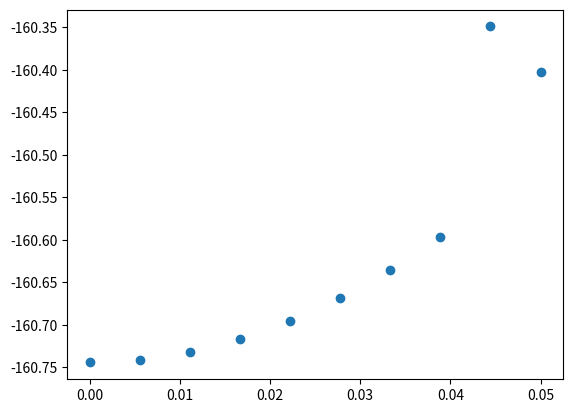

Python code for this plot: (Note: this script raises an exception after producing the figure.)
import numpy as np
from numpy import *
import matplotlib.pyplot as plt
from time import time

###################################################################################################################
##パラメータの調整
N, V, t, a, mu, gu, n0, n1, n2 =10, 1, 1, 1, 0, 1, 10, 1, 1    # 7.525 #9.21
qs   = np.linspace(0,0.05,n0)  #(np.pi/a)
Bs   = np.linspace(0.0,0.1,n1) 
kBTs = np.linspace(0.001,0.04,n2)

###################################################################################################################
## gap_eq をdef
def e_k_spin(k1, k2, q, y, B): 
    return 2*t*(np.cos(a*(k1+(q/2)*np.pi))+np.cos(a*(k2))) - mu + y * 1/2 * gu * B

def e_k_s(k1, k2, q, B):
    return (e_k_spin(k1, k2, q, 1, B) + e_k_spin(-1*k1, k2, q, -1, B))/2

def e_k_a(k1, k2, q, B):
    return (e_k_spin(k1, k2, q, 1, B) - e_k_spin(-1*k1, k2, q, -1, B))/2

def E_k_q(k1, k2, gap, q, B):
    return np.sqrt(e_k_s(k1, k2, q, B)**2 + gap**2)

def E_k_q_s(k1, k2, gap, q, y, B):
    return E_k_q(k1, k2, gap, q, B) + y * e_k_a(k1, k2, q, B)

def Fermi(beta, E):
    return 1 / (np.exp(beta*E) + 1 )

def func(k1, k2, gap, q, B): 
    return gap*(1-Fermi(beta, E_k_q_s(k1, k2, gap, q, -1, B))-Fermi(beta, E_k_q_s(k1, k2, gap, q, 1, B)))/(2*E_k_q(k1, k2, gap, q, B))

def rhs(gap, q, B):
    k1 = -1 * np.pi/a + 2 * arange(N) * np.pi / (a * N)
    kx, ky = meshgrid(k1, k1, indexing='ij')
    f = func(kx, ky, gap, q, B)
    return (V / (N**2)) * sum(f)

###################################################################################################################
##ギャップの逐次計算
ans = []
for h in range(n0):
    ans0 = []
    for i in range(n1):
        ans1 = []
        for j in range(n2): # それぞれの温度で秩序パラメータを計算
            beta, d0 = 1/kBTs[j], 100.0
            for k in range(10000): # 収束するまで最大1000回ループ
                d1 = rhs(d0, qs[h], Bs[i]) 
                if abs(d1-d0) < 1e-11: break # 収束チェック
                d0 = d1
            ans1.append([d0, abs(d1-d0), k])
        ans0.append(ans1)
    ans.append(ans0)
ans = np.array(ans)

###################################################################################################################
##gapのq依存
for j in range(n2):    ##q,gap図
    for i in range(n1):
        ans_q = []
        for h in range(n0):
            ans_q.append(ans[h][i][j][0])
        plt.plot(qs, ans_q, label = 'B='+str(Bs[i])+', kBT='+str(kBTs[j]) , color=(j/n2,i/n1,1-i/n1,1-(j/n2)/2)) # 秩序パラメータの温度依存性をプロット
plt.legend()

##gapの温度依存
for h in range(n0):    ##kBT,gap
    for i in range(n1):
        plt.plot(kBTs, ans[h][i][:,0], label = 'B='+str(Bs[i])+', q='+str(qs[h]) , color=(h/n0,i/n1,1-i/n1,1-(h/n0)/2)) # 秩序パラメータの温度依存性をプロット
plt.legend()

##反復回数の温度依存
for h in range(n0):    ##kBT,反復回数　図
    for i in range(n1):
        plt.plot(kBTs, ans[h][i][:,2],label = 'B='+str(Bs[i])+', q='+str(qs[h]) , color=(h/n0,i/n1,1-i/n1,1-(h/n0)/2)) # 収束に必要だった反復回数のプロット
plt.legend()

###################################################################################################################
#free energy の定義
def F1(h):
    sum = 0
    for n1 in range(N):
        k1 = -1 * np.pi/a + 2 * n1 * np.pi / (a * N)
        for n2 in range(N):
            k2 = -1 * np.pi/a + 2 * n2 * np.pi / (a * N)
            for y in range(-1,1):
                sum = sum + np.log(1+np.exp(-1*beta*E_k_q_s(k1, k2, ans_q[h], qs[h], y, B)))
    return -1*1/beta*sum

def F0(h):
    sum = 0
    for n1 in range(N):
        k1 = -1 * np.pi/a + 2 * n1 * np.pi / (a * N)
        for n2 in range(N):
            k2 = -1 * np.pi/a + 2 * n2 * np.pi / (a * N)
            sum = sum + e_k_spin(-1*k1, -1*k2, qs[h], -1, B) - E_k_q_s(k1, k2, ans_q[h], qs[h], -1, B)
    return sum

def Fc(h):
    return(N**2)*(ans_q[h]**2)/V

def free_energy(h):              #vn0 = (v / n^2) * n0
    return F1(h) + F0(h) + Fc(h) #  

###################################################################################################################
#free energy の計算
kBT = kBTs[0]
beta = 1/kBT
B = Bs[0]
ans_F0 = []
for h in range(n0):
    ans = F0(h)
    ans_F0.append(ans)
ans0 = np.array(ans_F0)

ans_F1 = []
for h in range(n0):
    ans = F1(h)
    ans_F1.append(ans)
ans1 = np.array(ans_F1)

ans_FC = []
for h in range(n0):
    ans = Fc(h)
    ans_FC.append(ans)
ansC = np.array(ans_FC)

ans_F = []
for h in range(n0):
    ans = free_energy(h)
    ans_F.append(ans)
ans = np.array(ans_F)

###################################################################################################################
#描画
plt.scatter(qs, ans1, color=(h/n0,i/n1,1-i/n1,1-(h/n0)/2))
plt.show()
plt.clf()

plt.scatter(qs, ans0, color=(h/n0,i/n1,1-i/n1,1-(h/n0)/2))
plt.show()
plt.clf()

plt.scatter(qs, ansC, color=(h/n0,i/n1,1-i/n1,1-(h/n0)/2))
plt.show()
plt.clf()

#kBT-iter_in_each_q
plt.scatter(qs, ans)
plt.savefig("figure/q-free_energy" + "_N_" + str(N) + "_V_" + str(V) + "_mu_" + str(mu) + "_t_" + str(t) + "_q_[" + str(qs[0]) + "," + str(qs[-1]) + "]_kBT_[" + str(kBTs[0]) + "," + str(kBTs[-1]) + "]_Nq_" + str(n0) + "_NkBT_" + str(n2) + ".png")
plt.show()
plt.clf() 

